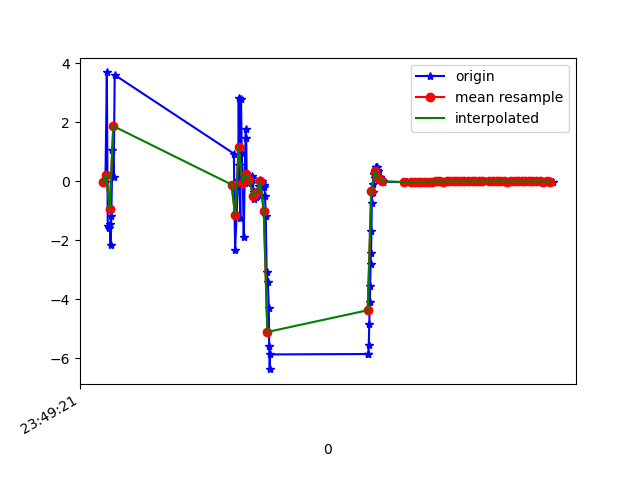

Data behind this chart, as committed beside it:
1617666561582, 362198087840510, -0.009324908, -0.020699501, 0.1281128
1617666561590, 362198107071280, -0.009325, -0.0207, 0.1281
1617666561596, 362198126302050, -0.01756, -0.5864, 7.98
1617666561604, 362198145532820, 3.696, 2.16, -1.749
1617666561609, 362198164763590, -1.502, -0.7509, 4.579
1617666561614, 362198183994360, -1.572, 0.4942, -3.113
1617666561620, 362198203225130, -1.432, -0.7324, 4.585
1617666561625, 362198222455900, -2.146, 1.06, -3.897
1617666561629, 362198241686670, -1.154, -0.7862, 6.772
1617666561635, 362198260917440, 1.05, 5.583, -4.921
1617666561642, 362198280148210, 0.145, -0.5882, 8.217
1617666561648, 362198299378980, 3.609, 2.111, -2.05
1617666562313, 362198318609750, 0.9442, -0.1954, 3.186
1617666562317, 362198337840520, -1.153, -0.5725, 2.858
1617666562320, 362198357071290, -2.308, 2.552, -5.343
1617666562337, 362198376302060, 0.05281, -0.6163, 8.101
1617666562340, 362198395532830, 2.842, 1.651, -2.23
1617666562344, 362198414763600, 0.5515, -0.1093, 1.476
1617666562349, 362198433994370, -1.235, -0.7526, 5.164
1617666562353, 362198453225140, 2.781, 5.438, -4.181
1617666562357, 362198472455910, 0.9797, -0.4462, 7.181
1617666562363, 362198491686680, -0.005039, -0.002357, 0.007164
1617666562368, 362198510917450, -1.877, 0.8564, -3.899
1617666562373, 362198530148220, -0.06069, -0.6955, 8.261
1617666562379, 362198549378990, 1.77, 0.8403, -1.465
1617666562382, 362198568609760, 1.486, 1.036, -2.965
1617666562385, 362198587840530, -0.01647, -0.1636, 1.228
1617666562387, 362198607071300, 0.002522, 0.004974, -0.02911
1617666562391, 362198626302070, 0.01461, 0.02382, -0.1438
1617666562394, 362198645532840, 0.003921, 0.006161, -0.0415
1617666562398, 362198664763610, 0.01371, 0.02632, -0.169
1617666562401, 362198683994380, 0.002169, 0.006013, -0.03186
1617666562406, 362198703225150, 0.002035, 0.003983, -0.02572
1617666562409, 362198722455920, -0.06537, -0.1715, 2.019
1617666562413, 362198741686690, 0.1862, -0.3987, 5.434
1617666562417, 362198760917460, 0.124, -0.8912, 8.156
1617666562423, 362198780148230, -0.3577, -0.4945, 8.398
1617666562427, 362198799379000, -0.5941, 0.2589, 6.997
1617666562431, 362198818609770, -0.4804, -0.2235, 6.393
1617666562435, 362198837840540, -0.542, -1.055, 6.362
1617666562443, 362198857071310, -0.5024, -0.9439, 5.824
1617666562452, 362198876302080, -0.4456, -0.4276, 4.93
1617666562456, 362198895532850, -0.1388, -0.4089, 3.519
1617666562460, 362198914763620, 0.03844, -0.2744, 1.658
1617666562463, 362198933994390, 0.004013, -0.1905, 1.356
1617666562468, 362198953225160, 0.006842, -0.0639, 0.4719
1617666562471, 362198972455930, -0.05294, 0.05174, -0.4751
1617666562480, 362198991686700, -0.1305, 0.1645, -0.9759
1617666562483, 362199010917470, -0.1875, 0.2012, -1.676
1617666562487, 362199030148240, -0.5028, 0.3246, -2.729
1617666562491, 362199049379010, -1.157, 0.6025, -3.364
1617666562496, 362199068609780, -3.056, 0.6029, -4.147
1617666562503, 362199087840550, -3.404, 0.4002, -4.178
1617666562508, 362199107071320, -4.299, 0.1588, -3.947
1617666562510, 362199126302090, -5.578, -0.04651, -2.838
1617666562513, 362199145532860, -6.362, -0.406, -1.001
1617666562516, 362199164763630, -5.862, -1.038, -0.1145
1617666563061, 362199183994400, -5.849, -1.963, -1.164
1617666563064, 362199203225170, -5.849, -2.717, -1.316
1617666563066, 362199222455940, -5.536, -2.085, -0.3771
1617666563069, 362199241686710, -4.832, -1.32, -1.174
... 79 more rows
